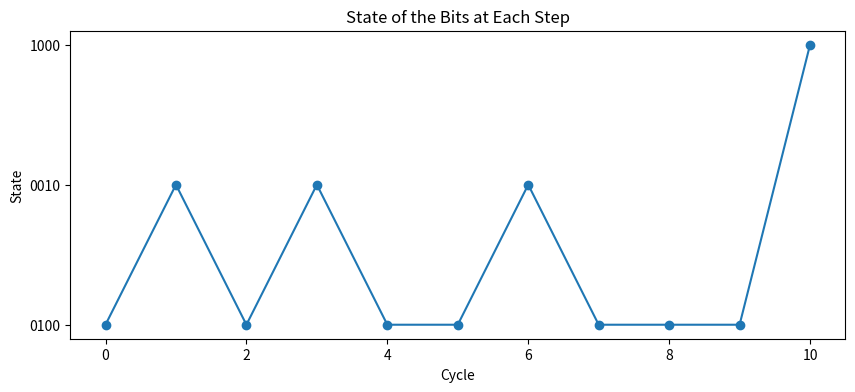
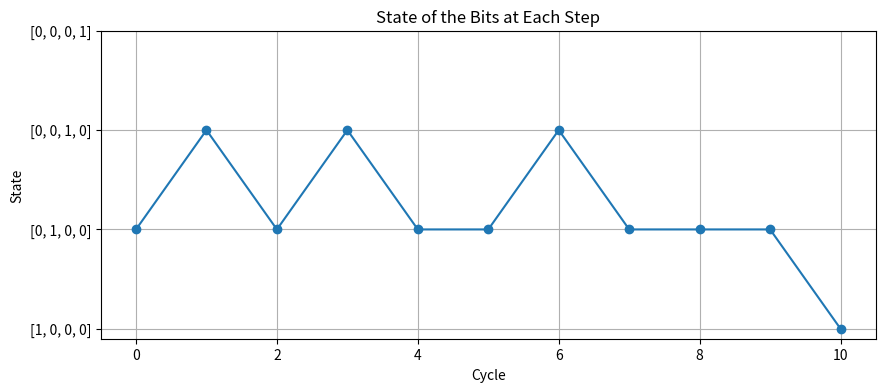
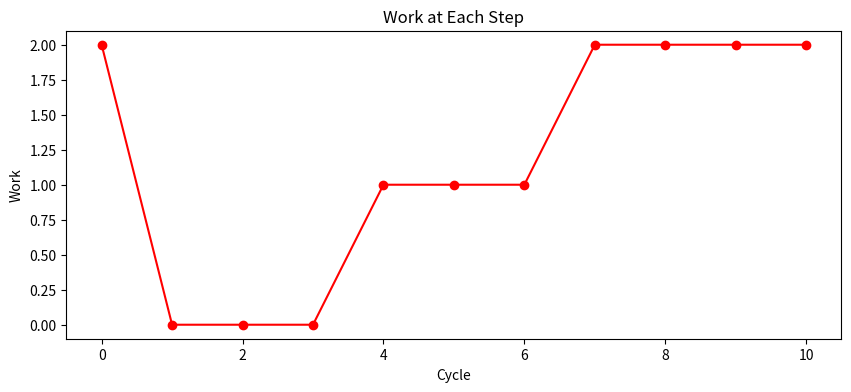
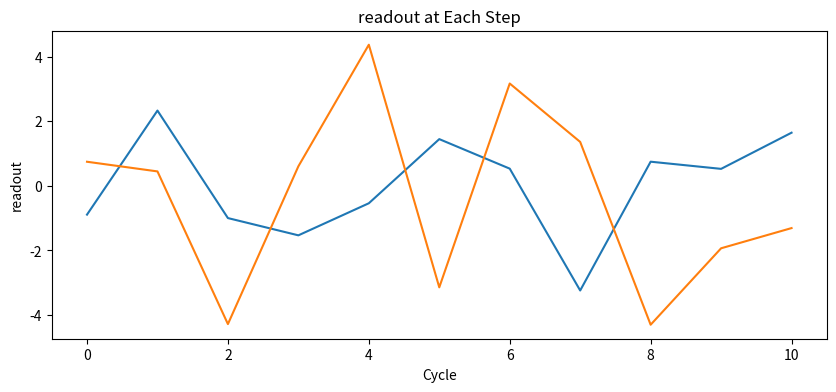

Write the Python code that produced these figures, in order.

# Define initial conditions
#!/usr/bin/env python3
# -*- coding: utf-8 -*-
"""
Created on Wed Jun  5 13:36:52 2024

@author: katermurch
"""

import numpy as np
import matplotlib.pyplot as plt

# Define initial conditions
state = np.array([0, 1,0, 0])  # Initial state is 00 10 01 11
work = np.array([0])
probabilities = np.array([0., 1., 0., 0.])  # P_{00}, P_{01}, P_{10}, P_{11}
variance =2
readout  = np.array([np.random.normal(1, variance),np.random.normal(-1, variance)])
fidelity_matrix = np.array([[0.9, 0.05, 0.03, 0.02],  # Example fidelity matrix
                            [0.05, 0.9, 0.02, 0.03],
                            [0.03, 0.02, 0.9, 0.05],
                            [0.02, 0.03, 0.05, 0.9]])
P_theta = .2 # Probability of bit exchange
num_cycles = 10
P_T1_QA = 0.1
P_T1_QB = 0.1 #Probaility that the qubit decays during readout.

# To store the history
state_history = [state.copy()]
prob_history = [probabilities.copy()]
work_history = [work]
readout_history = [readout]

def apply_T1_decay(whichqubit,state):
    if whichqubit == "A":
        if np.array_equal(state, np.array([0, 1, 0, 0])):
             return np.array([1, 0, 0, 0])
        elif np.array_equal(state, np.array([0, 0, 0, 1])):
             return np.array([0, 0 , 1, 0])
        else: return state
    if whichqubit == "B":
        if np.array_equal(state, np.array([0, 0, 1, 0])):
             return np.array([1, 0, 0, 0])
        elif np.array_equal(state, np.array([0, 0, 0, 1])):
             return np.array([0, 1 , 0, 0])
        else: return state
        


def update_probabilities(fidelity, state):
    return np.dot(fidelity, state)

def apply_not_gate(state):  # pi pulses on QA and QB
    if np.array_equal(state, np.array([0, 1, 0, 0])):
        return np.array([0, 0, 1, 0])
    elif np.array_equal(state, np.array([0, 0, 1, 0])):
        return np.array([0, 1, 0, 0])
    elif np.array_equal(state, np.array([0, 0, 0, 1])):
        return np.array([1, 0, 0, 0])
    elif np.array_equal(state, np.array([1, 0, 0, 0])):
        return np.array([0, 0, 0, 1])
    else:
        print("error")
        return state  # Ensure we return the current state if none of the conditions are met

    
def get_readouts(state):
    readout_temp = np.zeros(2)
    if state[1] == 1 or state[3] == 1:
        readout_temp[0] = np.random.normal(1, variance)
    else:
        readout_temp[0] = np.random.normal(-1, variance)
    
    if state[2] == 1 or state[3] == 1:
         readout_temp[1] = np.random.normal(1, variance)
    else:# state[2] == 0 or state[3] == 0:
        readout_temp[1] = np.random.normal(-1, variance)
    return readout_temp
    

for cycle in range(num_cycles):
    # Step 1: Bit exchange with probability P_theta
    if np.random.rand() < P_theta:
        state = apply_not_gate(state)
    
    # Step 2: apply readout
    
    readout = get_readouts(state)
    
    #probabilities = update_probabilities(fidelity_matrix, state)
    
    #Step 3: allow a chance of T1 decay
    if np.random.rand() < P_T1_QA:
        state = apply_T1_decay("A",state)
    if np.random.rand() < P_T1_QB:
        state = apply_T1_decay("B",state)
    
    # Step 3: Apply conditional NOT gate if P_{01} > 0.5
    if readout[1] > 0: #if we think QB is in excited state
        state = apply_not_gate(state) #apply the pi pulses
        #modify, because if we apply the pi pulse when state is 11, state[3]=1, then we also get work
        if state[2] == 0 or state[0]==0:  # This is where work is extracted state[2] = 01
            work[0] += 1
        if state[2] == 1 or state[3] == 1:  # If QB is in the ground state we pay work to excite it
            work[0] -= 1

        
            

    
    # Store the history
    state_history.append(state.copy())
    prob_history.append(probabilities.copy())
    work_history.append(work.copy())
    readout_history.append(readout)

# Convert histories to numpy arrays for plotting
state_history = np.array(state_history)
prob_history = np.array(prob_history)
work_history = np.array(work_history)

# # Plot the results
# fig, axs = plt.subplots(3, 1, figsize=(10, 15))
plt.figure(figsize=(10, 4))
state_str_history = [''.join(map(str, s)) for s in state_history]
plt.plot(state_str_history, marker='o')
plt.title('State of the Bits at Each Step')
plt.xlabel('Cycle')
plt.ylabel('State')
plt.show()

state_mapping = {
    (1, 0, 0, 0): 0,
    (0, 1, 0, 0): 1,
    (0, 0, 1, 0): 2,
    (0, 0, 0, 1): 3
}

# Convert state_history to y-values using the mapping
y_values = [state_mapping[tuple(state)] for state in state_history]

# Plot the results
plt.figure(figsize=(10, 4))
plt.plot(y_values, marker='o')

# Set custom y-axis labels
plt.yticks([0, 1, 2, 3], ['[1, 0, 0, 0]', '[0, 1, 0, 0]', '[0, 0, 1, 0]', '[0, 0, 0, 1]'])
plt.title('State of the Bits at Each Step')
plt.xlabel('Cycle')
plt.ylabel('State')
plt.grid(True)
plt.show()

# # Plot the probabilities of the states at each step
# plt.figure(figsize=(10, 4))
# for i, states in enumerate(['00', '01', '10', '11']):
#     plt.plot(prob_history[:, i], label=f'P_{{{states}}}')
# plt.title('Probabilities of the States at Each Step')
# plt.xlabel('Cycle')
# plt.ylabel('Probability')
# plt.legend()
# plt.show()

# Plot the work history
plt.figure(figsize=(10, 4))
plt.plot(work_history, marker='o', color='r')
plt.title('Work at Each Step')
plt.xlabel('Cycle')
plt.ylabel('Work')
plt.show()

# Plot the readouts history
plt.figure(figsize=(10, 4))

plt.plot(readout_history)
plt.title('readout at Each Step')
plt.xlabel('Cycle')
plt.ylabel('readout')
plt.show()




